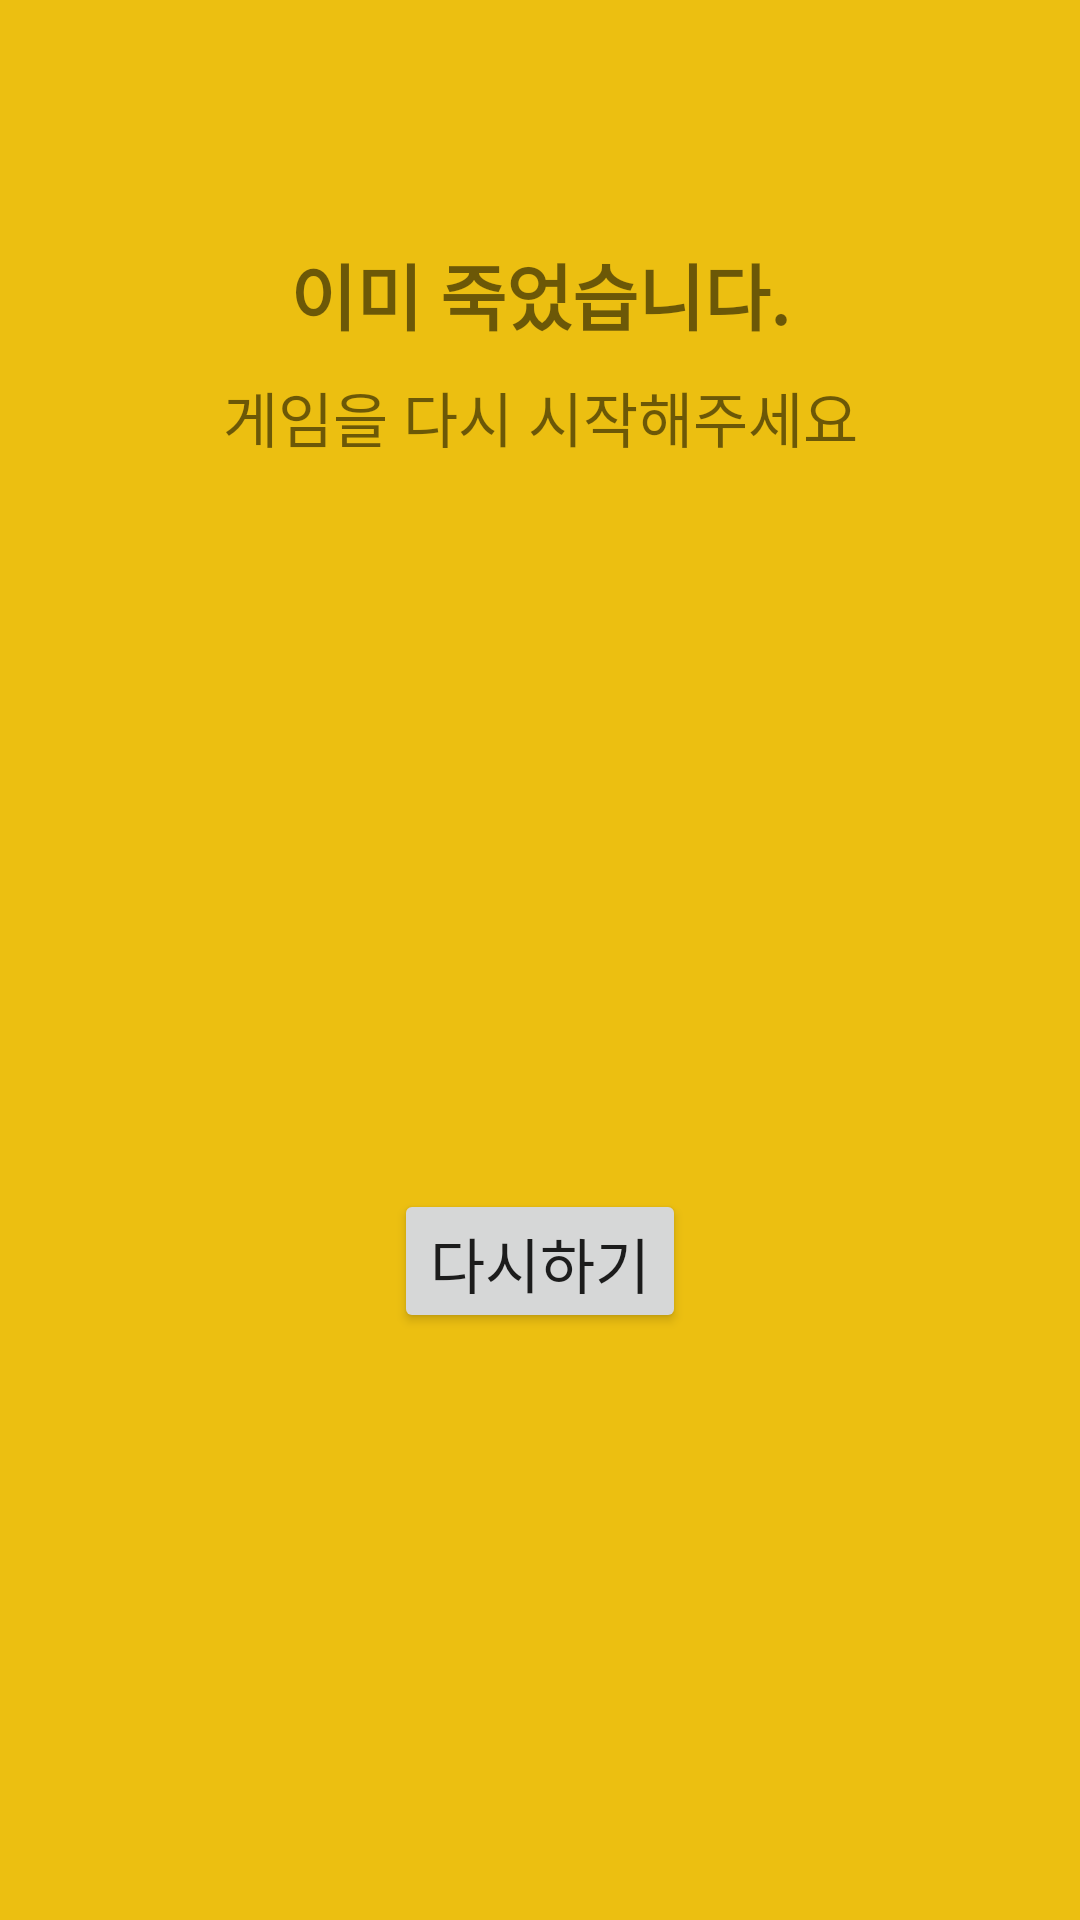

Here is an Android app screen rendered from its layout file. Give the layout XML and the strings, colors and styles it references.
<!-- AndroidManifest.xml: application theme Theme.Cs496_1stWeek -->
<!-- res/layout/retry_dialog.xml -->
<?xml version="1.0" encoding="utf-8"?>
<androidx.constraintlayout.widget.ConstraintLayout xmlns:android="http://schemas.android.com/apk/res/android"
    xmlns:app="http://schemas.android.com/apk/res-auto"
    android:layout_width="match_parent"
    android:layout_height="match_parent"
    android:background="@color/yellow">

    <TextView
        android:id="@+id/retry_version"
        android:layout_width="wrap_content"
        android:layout_height="32dp"
        android:layout_marginStart="50dp"
        android:layout_marginTop="32dp"
        android:layout_marginEnd="50dp"
        android:text="이미 죽었습니다."
        android:textSize="24sp"
        android:textStyle="bold"
        app:layout_constraintBottom_toBottomOf="parent"
        app:layout_constraintEnd_toEndOf="parent"
        app:layout_constraintStart_toStartOf="parent"
        app:layout_constraintTop_toTopOf="parent"
        app:layout_constraintVertical_bias="0.084" />

    <TextView
        android:id="@+id/textView4"
        android:layout_width="wrap_content"
        android:layout_height="0dp"
        android:layout_marginTop="12dp"
        android:text="게임을 다시 시작해주세요"
        android:textSize="20sp"
        app:layout_constraintBottom_toBottomOf="parent"
        app:layout_constraintEnd_toEndOf="parent"
        app:layout_constraintStart_toStartOf="parent"
        app:layout_constraintTop_toBottomOf="@+id/retry_version" />

    <Button
        android:id="@+id/tryagain_button"
        android:layout_width="wrap_content"
        android:layout_height="48dp"
        android:layout_marginTop="120dp"
        android:layout_marginBottom="32dp"
        android:onClick="onClickGameEnd"
        android:text="다시하기"
        android:textSize="20sp"
        app:layout_constraintBottom_toBottomOf="parent"
        app:layout_constraintEnd_toEndOf="parent"
        app:layout_constraintStart_toStartOf="parent"
        app:layout_constraintTop_toBottomOf="@+id/retry_version" />
</androidx.constraintlayout.widget.ConstraintLayout>
<!-- resources referenced by this layout -->
<resources>
  <color name="yellow">#FFECBF11</color>
  <style name="Theme.Cs496_1stWeek" parent="Theme.MaterialComponents.DayNight.DarkActionBar">
          
          <item name="colorPrimary">@color/purple_500</item>
          <item name="colorPrimaryVariant">@color/purple_700</item>
          <item name="colorOnPrimary">@color/white</item>
          
          <item name="colorSecondary">@color/teal_200</item>
          <item name="colorSecondaryVariant">@color/teal_700</item>
          <item name="colorOnSecondary">#000000</item>
          
          <item name="android:statusBarColor" tools:targetApi="l">?attr/colorPrimaryVariant</item>
          
      </style>
  <color name="purple_500">#34369B</color>
  <color name="purple_700">#212267</color>
  <color name="white">#FFFFFFFF</color>
  <color name="teal_200">#FF03DAC5</color>
  <color name="teal_700">#FF018786</color>
</resources>
